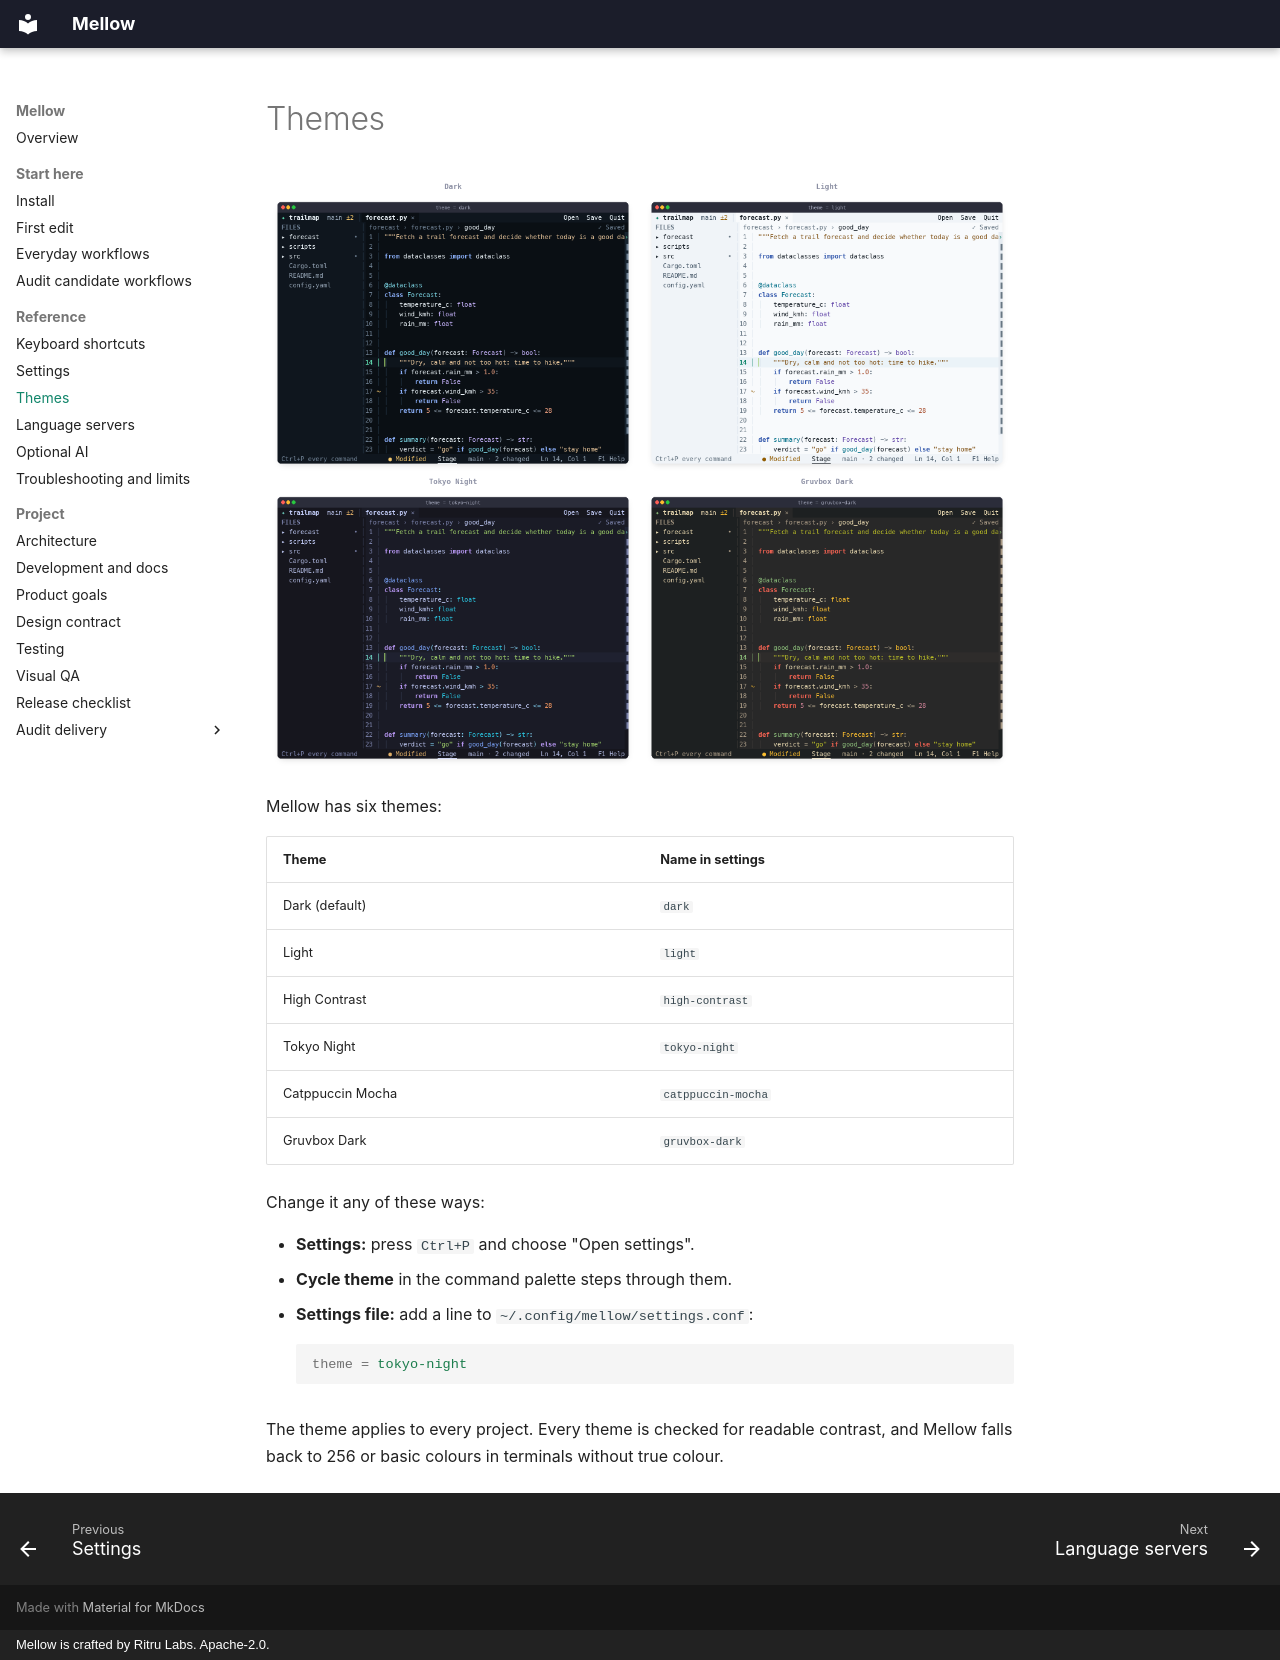

repository: ritru-labs/mellow · page: themes/index.html · generator: mkdocs · copyright: Mellow is crafted by Ritru Labs. Apache-2.0.

# Themes

![Mellow in four themes](images/themes.png)

Mellow has six themes:

| Theme | Name in settings |
| --- | --- |
| Dark (default) | `dark` |
| Light | `light` |
| High Contrast | `high-contrast` |
| Tokyo Night | `tokyo-night` |
| Catppuccin Mocha | `catppuccin-mocha` |
| Gruvbox Dark | `gruvbox-dark` |

Change it any of these ways:

- **Settings:** press `Ctrl+P` and choose "Open settings".
- **Cycle theme** in the command palette steps through them.
- **Settings file:** add a line to `~/.config/mellow/settings.conf`:

    ```ini
    theme = tokyo-night
    ```

The theme applies to every project. Every theme is checked for readable
contrast, and Mellow falls back to 256 or basic colours in terminals without
true colour.
